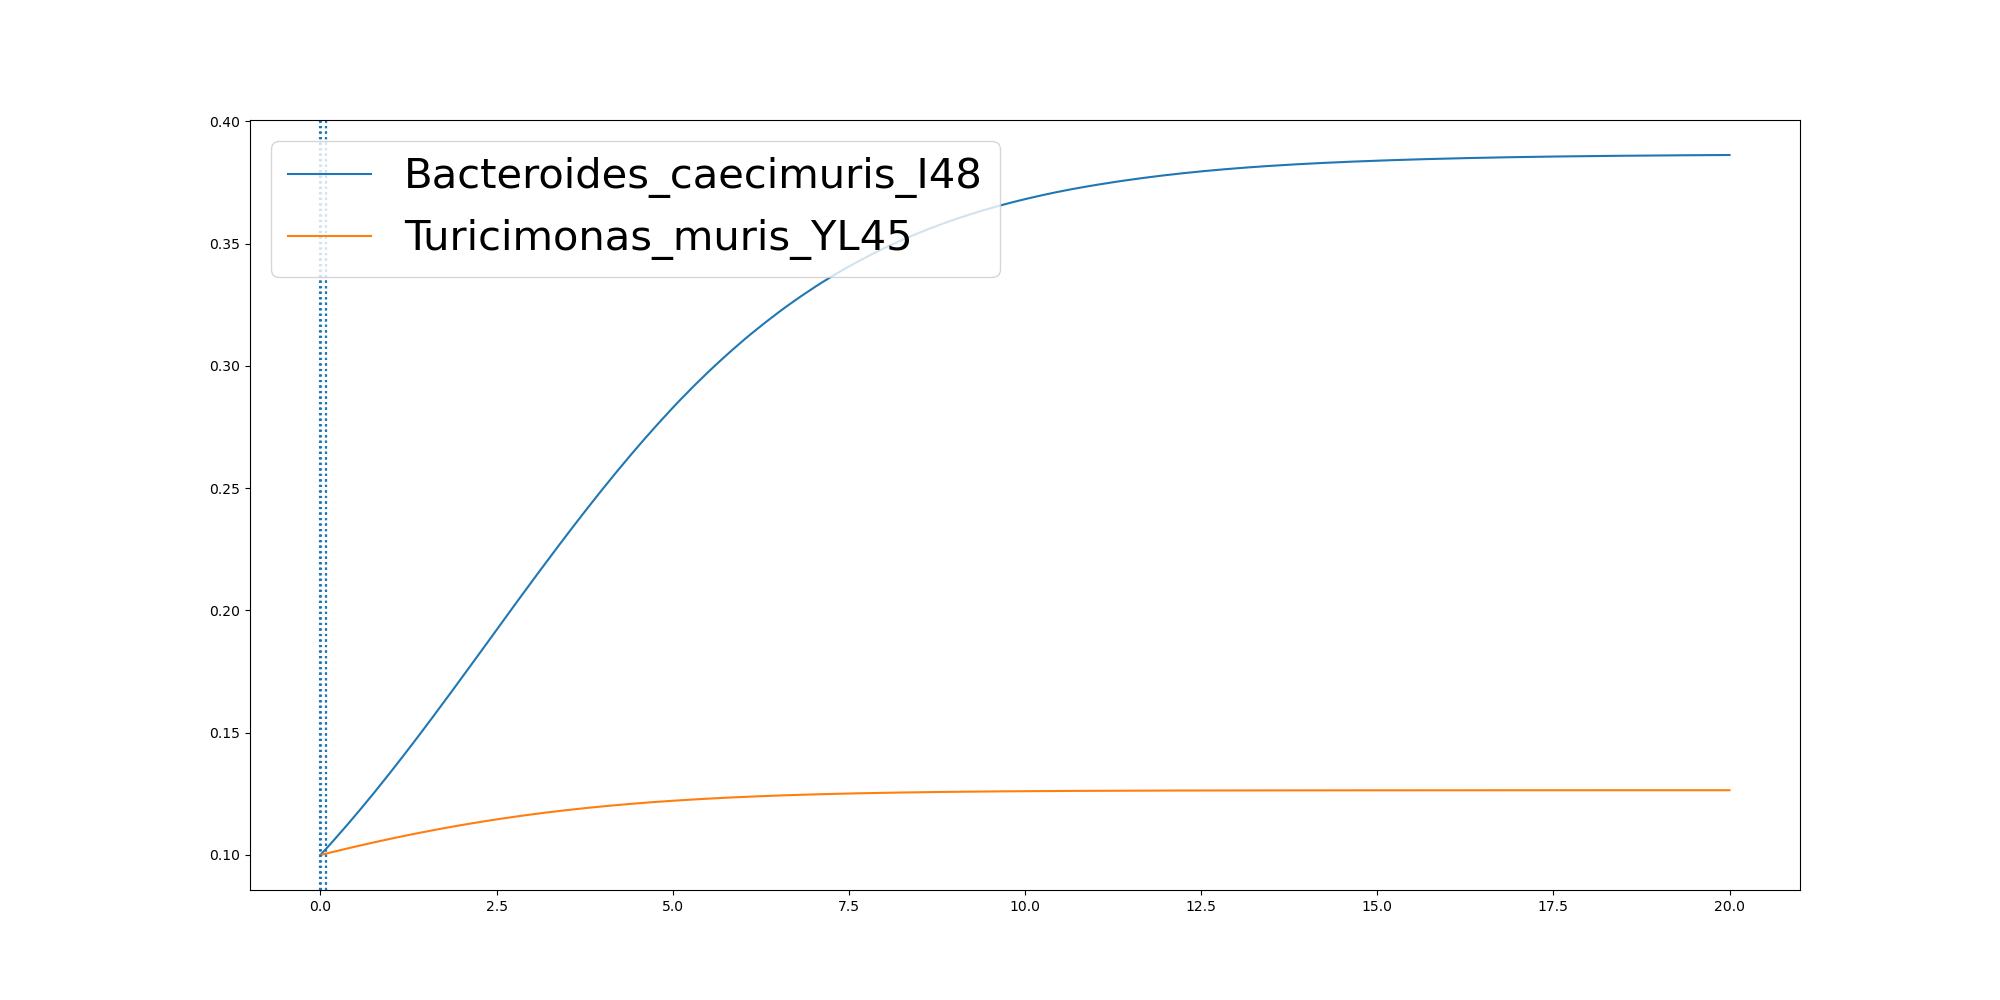

Data behind this chart, as committed beside it:
	0.0	2.8302139729872896e-06	0.0012142759220203367	0.07274336740178594	0.0728123198582367	0.07322942393252056	0.17386967936720482	0.27450993480188907	0.3751501902365733	0.47579044567125756	0.5764307011059417	0.677070956540626	0.7777112119753102	0.8783514674099945	0.9789917228446787	1.079631978279363	1.1802722337140472	1.2809124891487316	1.381552744583416	1.4821930000181	1.5828332554527842	1.6834735108874685	1.784113766322153
Bacteroides_caecimuris_I48	0.1	0.1	0.1	0.1023	0.1023	0.1023	0.1055	0.1088	0.1122	0.1156	0.119	0.1225	0.126	0.1296	0.1333	0.137	0.1407	0.1445	0.1483	0.1521	0.156	0.1599	0.1638
Turicimonas_muris_YL45	0.1	0.1	0.1	0.1005	0.1005	0.1005	0.1012	0.1019	0.1026	0.1033	0.104	0.1046	0.1053	0.1059	0.1065	0.1072	0.1078	0.1084	0.1089	0.1095	0.1101	0.1106	0.1111
